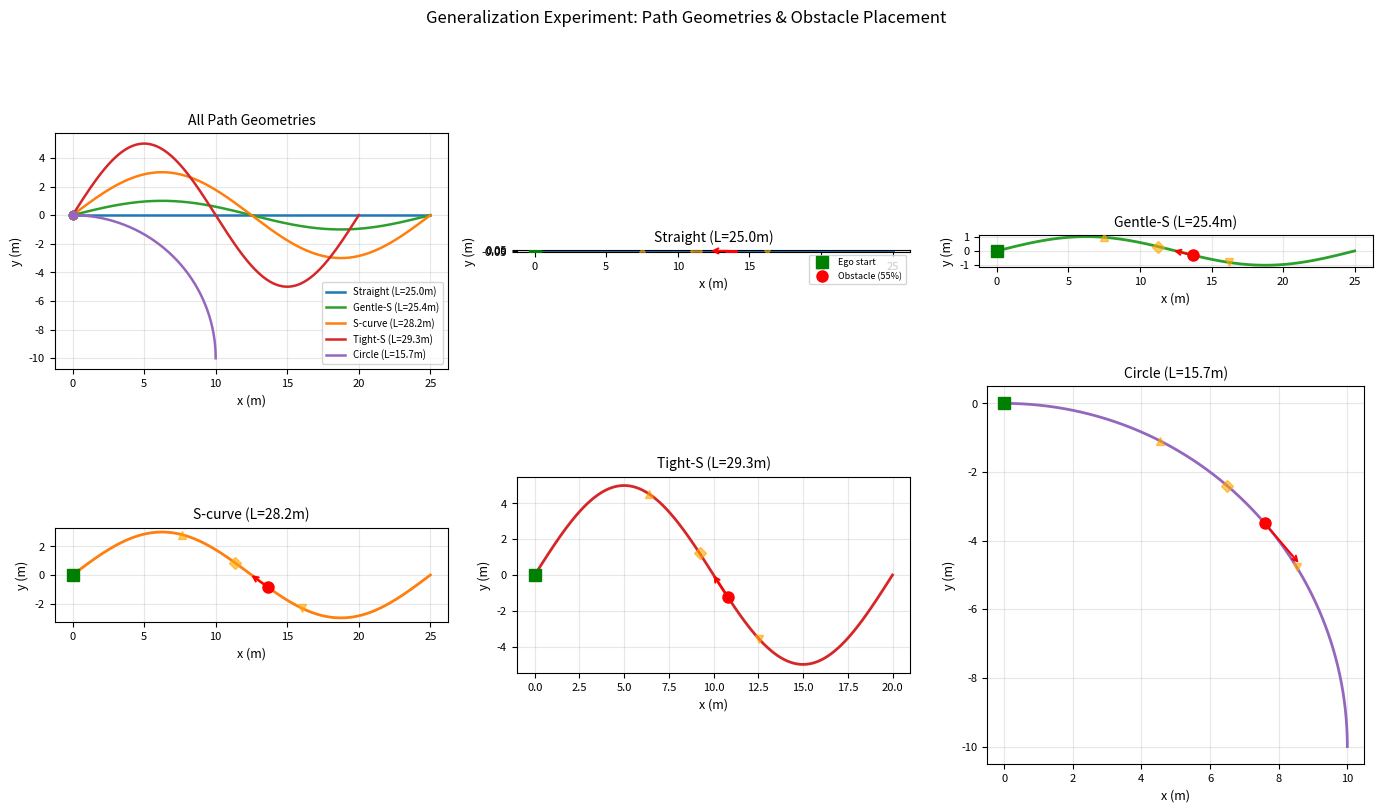
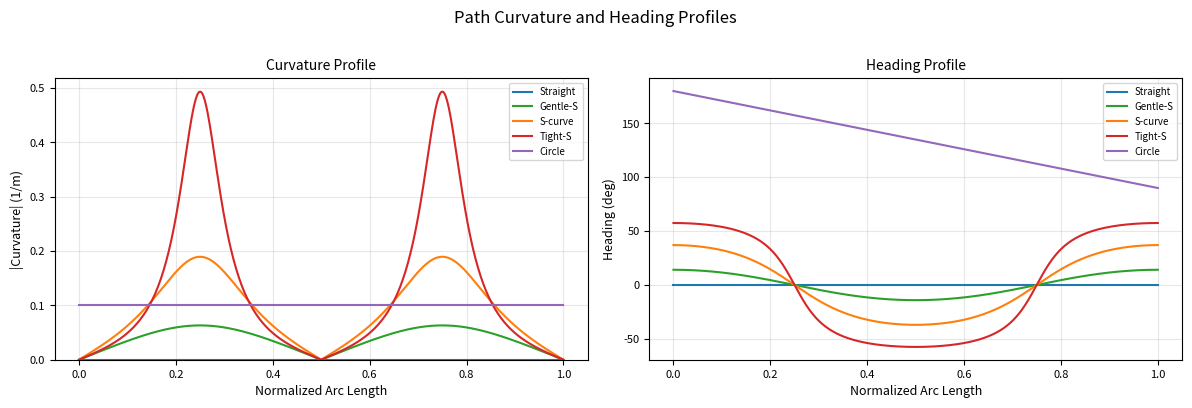
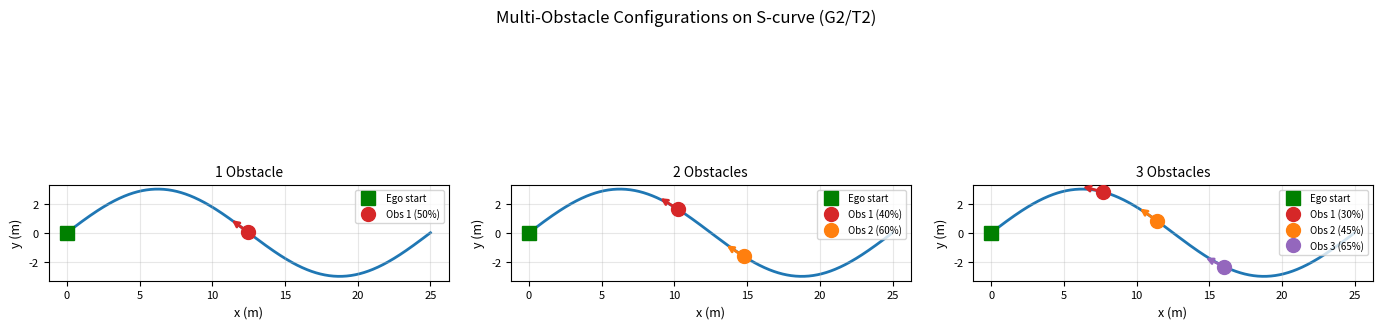
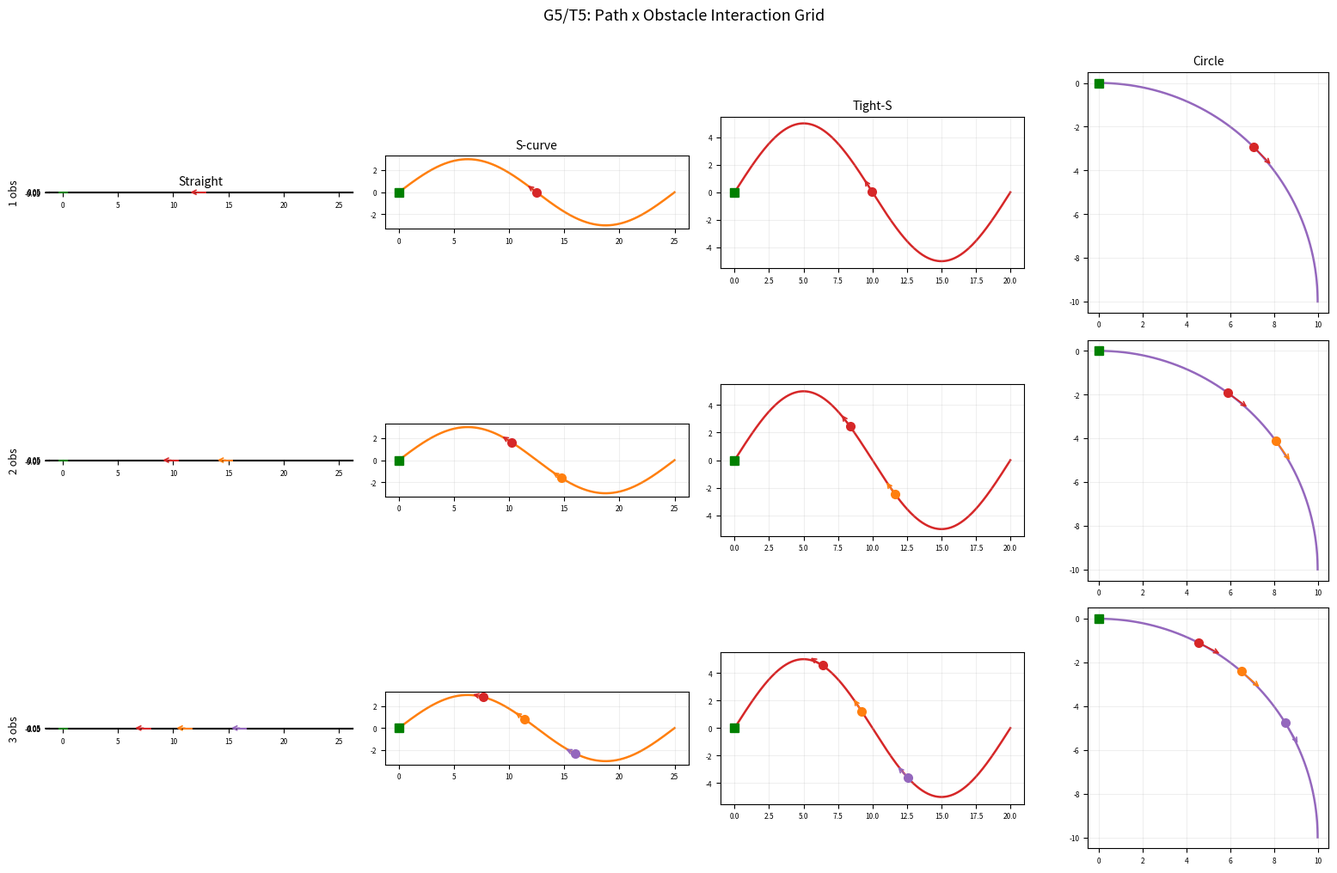

The script that saved these images, in order:
#!/usr/bin/env python3
"""Visualize all generalization path geometries used in G1–G5 / T1–T5 experiments.

Reproduces the reference paths mathematically and shows:
  - All five path geometries in a single overview figure
  - Obstacle placement zones for each path
  - Path curvature profiles
  - Multi-obstacle placement for G2/G5 experiments
"""

import matplotlib
matplotlib.use('Agg')
import matplotlib.pyplot as plt
import numpy as np
import os

DIR = "generalization_figures"
os.makedirs(DIR, exist_ok=True)

plt.rcParams.update({
    "font.size": 9,
    "axes.titlesize": 10,
    "axes.labelsize": 9,
    "legend.fontsize": 7.5,
    "xtick.labelsize": 8,
    "ytick.labelsize": 8,
    "figure.dpi": 150,
    "savefig.dpi": 300,
})

PATH_COLORS = {
    "Straight": "#1f77b4",
    "Gentle-S": "#2ca02c",
    "S-curve":  "#ff7f0e",
    "Tight-S":  "#d62728",
    "Circle":   "#9467bd",
}


# ============================================================================
# Path geometry generators (matching C++ ReferencePath implementations)
# ============================================================================

def make_straight(start=(0, 0), end=(25, 0), n=500):
    """Straight line from start to end."""
    t = np.linspace(0, 1, n)
    x = start[0] + t * (end[0] - start[0])
    y = start[1] + t * (end[1] - start[1])
    length = np.sqrt((end[0] - start[0])**2 + (end[1] - start[1])**2)
    s = t * length
    heading = np.full(n, np.arctan2(end[1] - start[1], end[0] - start[0]))
    curvature = np.zeros(n)
    return x, y, s, heading, curvature, length


def make_s_curve(length=25.0, amplitude=3.0, n=500):
    """S-curve: y = amplitude * sin(2*pi*x/length)."""
    x_vals = np.linspace(0, length, n)
    y_vals = amplitude * np.sin(2 * np.pi * x_vals / length)

    # Compute arc length numerically
    dx = np.diff(x_vals)
    dy = np.diff(y_vals)
    ds = np.sqrt(dx**2 + dy**2)
    s = np.zeros(n)
    s[1:] = np.cumsum(ds)
    total_length = s[-1]

    # Heading
    dy_dx = amplitude * 2 * np.pi / length * np.cos(2 * np.pi * x_vals / length)
    heading = np.arctan2(dy_dx, np.ones_like(dy_dx))

    # Curvature: kappa = y'' / (1 + y'^2)^(3/2)
    d2y_dx2 = -amplitude * (2 * np.pi / length)**2 * np.sin(2 * np.pi * x_vals / length)
    curvature = d2y_dx2 / (1 + dy_dx**2)**(1.5)

    return x_vals, y_vals, s, heading, curvature, total_length


def make_circle(center=(0, -10), radius=10.0, start_angle=np.pi / 2, end_angle=0.0, n=500):
    """Circular arc."""
    angles = np.linspace(start_angle, end_angle, n)
    x = center[0] + radius * np.cos(angles)
    y = center[1] + radius * np.sin(angles)
    angle_span = end_angle - start_angle
    total_length = abs(radius * angle_span)
    t = np.linspace(0, 1, n)
    s = t * total_length
    heading = angles - np.pi / 2  # tangent is 90 deg from radius
    if angle_span < 0:
        heading = angles + np.pi / 2
    curvature = np.full(n, 1.0 / radius)
    return x, y, s, heading, curvature, total_length


def obstacle_position_on_path(x, y, s, heading, total_length, arc_fraction, oncoming=True):
    """Get obstacle position at given arc-length fraction."""
    target_s = arc_fraction * total_length
    idx = np.argmin(np.abs(s - target_s))
    ox, oy = x[idx], y[idx]
    h = heading[idx]
    # Obstacle velocity direction
    if oncoming:
        vx = -np.cos(h) * 0.8
        vy = -np.sin(h) * 0.8
    else:
        vx = np.cos(h) * 0.8
        vy = np.sin(h) * 0.8
    return ox, oy, vx, vy, idx


# ============================================================================
# Figure 1: All path geometries overview
# ============================================================================
def fig_path_overview():
    paths = {
        "Straight": make_straight(),
        "Gentle-S": make_s_curve(25.0, 1.0),
        "S-curve":  make_s_curve(25.0, 3.0),
        "Tight-S":  make_s_curve(20.0, 5.0),
        "Circle":   make_circle(),
    }

    fig, axes = plt.subplots(2, 3, figsize=(14, 8))
    axes = axes.flatten()

    # Panel 0: All paths overlaid
    ax = axes[0]
    for name, (x, y, s, h, k, L) in paths.items():
        ax.plot(x, y, label=f"{name} (L={L:.1f}m)", color=PATH_COLORS[name], linewidth=1.8)
        # Ego start
        ax.plot(x[0], y[0], 'o', color=PATH_COLORS[name], markersize=6)
    ax.set_xlabel("x (m)")
    ax.set_ylabel("y (m)")
    ax.set_title("All Path Geometries")
    ax.legend(fontsize=7, loc="lower right")
    ax.set_aspect("equal")
    ax.grid(True, alpha=0.3)

    # Panels 1-5: Individual paths with obstacle placement
    for panel_i, (name, (x, y, s, h, k, L)) in enumerate(paths.items(), start=1):
        ax = axes[panel_i]
        ax.plot(x, y, color=PATH_COLORS[name], linewidth=2)

        # Mark ego start
        ax.plot(x[0], y[0], 's', color='green', markersize=8, zorder=5, label='Ego start')

        # Obstacle at 55% arc length (single-obstacle experiments)
        ox, oy, vx, vy, oidx = obstacle_position_on_path(x, y, s, h, L, 0.55)
        ax.plot(ox, oy, 'o', color='red', markersize=8, zorder=5, label='Obstacle (55%)')
        ax.annotate('', xy=(ox + vx * 2, oy + vy * 2), xytext=(ox, oy),
                    arrowprops=dict(arrowstyle='->', color='red', lw=1.5))

        # Multi-obstacle positions (G2/T2: 30%, 45%, 65%)
        for frac, marker in [(0.30, '^'), (0.45, 'D'), (0.65, 'v')]:
            mx, my, mvx, mvy, _ = obstacle_position_on_path(x, y, s, h, L, frac)
            ax.plot(mx, my, marker, color='orange', markersize=6, zorder=4, alpha=0.6)

        ax.set_xlabel("x (m)")
        ax.set_ylabel("y (m)")
        ax.set_title(f"{name} (L={L:.1f}m)")
        ax.set_aspect("equal")
        ax.grid(True, alpha=0.3)
        if panel_i == 1:
            ax.legend(fontsize=6.5, loc="best")

    fig.suptitle("Generalization Experiment: Path Geometries & Obstacle Placement", fontsize=12, y=1.01)
    fig.tight_layout()
    for ext in ["pdf", "png"]:
        fig.savefig(os.path.join(DIR, f"fig_path_overview.{ext}"), bbox_inches="tight")
    plt.close(fig)
    print("  Path overview saved")


# ============================================================================
# Figure 2: Curvature profiles
# ============================================================================
def fig_curvature_profiles():
    paths = {
        "Straight": make_straight(),
        "Gentle-S": make_s_curve(25.0, 1.0),
        "S-curve":  make_s_curve(25.0, 3.0),
        "Tight-S":  make_s_curve(20.0, 5.0),
        "Circle":   make_circle(),
    }

    fig, (ax1, ax2) = plt.subplots(1, 2, figsize=(12, 4))

    # Curvature vs arc length
    for name, (x, y, s, h, k, L) in paths.items():
        # Normalize arc length to [0, 1]
        ax1.plot(s / L, np.abs(k), label=name, color=PATH_COLORS[name], linewidth=1.5)

    ax1.set_xlabel("Normalized Arc Length")
    ax1.set_ylabel("|Curvature| (1/m)")
    ax1.set_title("Curvature Profile")
    ax1.legend(fontsize=7)
    ax1.grid(True, alpha=0.3)
    ax1.set_ylim(bottom=0)

    # Heading angle vs arc length
    for name, (x, y, s, h, k, L) in paths.items():
        ax2.plot(s / L, np.degrees(h), label=name, color=PATH_COLORS[name], linewidth=1.5)

    ax2.set_xlabel("Normalized Arc Length")
    ax2.set_ylabel("Heading (deg)")
    ax2.set_title("Heading Profile")
    ax2.legend(fontsize=7)
    ax2.grid(True, alpha=0.3)

    fig.suptitle("Path Curvature and Heading Profiles", fontsize=12, y=1.01)
    fig.tight_layout()
    for ext in ["pdf", "png"]:
        fig.savefig(os.path.join(DIR, f"fig_curvature_profiles.{ext}"), bbox_inches="tight")
    plt.close(fig)
    print("  Curvature profiles saved")


# ============================================================================
# Figure 3: Multi-obstacle configurations
# ============================================================================
def fig_multi_obstacle():
    """Show 1, 2, 3-obstacle configurations on S-curve (G2/T2 setup)."""

    obs_fracs = {
        1: [0.50],
        2: [0.40, 0.60],
        3: [0.30, 0.45, 0.65],
    }

    x, y, s, h, k, L = make_s_curve(25.0, 3.0)

    fig, axes = plt.subplots(1, 3, figsize=(14, 4))
    obs_colors = ['#d62728', '#ff7f0e', '#9467bd']

    for ax_i, (n_obs, fracs) in enumerate(obs_fracs.items()):
        ax = axes[ax_i]
        ax.plot(x, y, color='#1f77b4', linewidth=2, zorder=1)

        # Ego start
        ax.plot(x[0], y[0], 's', color='green', markersize=10, zorder=5, label='Ego start')

        for oi, frac in enumerate(fracs):
            ox, oy, vx, vy, _ = obstacle_position_on_path(x, y, s, h, L, frac, oncoming=True)
            ax.plot(ox, oy, 'o', color=obs_colors[oi], markersize=10, zorder=5,
                    label=f'Obs {oi+1} ({frac*100:.0f}%)')
            ax.annotate('', xy=(ox + vx * 2, oy + vy * 2), xytext=(ox, oy),
                        arrowprops=dict(arrowstyle='->', color=obs_colors[oi], lw=2))

        ax.set_xlabel("x (m)")
        ax.set_ylabel("y (m)")
        ax.set_title(f"{n_obs} Obstacle{'s' if n_obs > 1 else ''}")
        ax.set_aspect("equal")
        ax.grid(True, alpha=0.3)
        ax.legend(fontsize=7, loc="best")

    fig.suptitle("Multi-Obstacle Configurations on S-curve (G2/T2)", fontsize=12, y=1.02)
    fig.tight_layout()
    for ext in ["pdf", "png"]:
        fig.savefig(os.path.join(DIR, f"fig_multi_obstacle.{ext}"), bbox_inches="tight")
    plt.close(fig)
    print("  Multi-obstacle configs saved")


# ============================================================================
# Figure 4: Path x Obstacle grid (G5/T5 setup)
# ============================================================================
def fig_path_obstacle_grid():
    """Show all path x obstacle combinations from G5/T5."""

    path_defs = {
        "Straight": make_straight(),
        "S-curve":  make_s_curve(25.0, 3.0),
        "Tight-S":  make_s_curve(20.0, 5.0),
        "Circle":   make_circle(),
    }

    obs_fracs = {
        1: [0.50],
        2: [0.40, 0.60],
        3: [0.30, 0.45, 0.65],
    }
    obs_colors = ['#d62728', '#ff7f0e', '#9467bd']

    n_paths = len(path_defs)
    n_configs = len(obs_fracs)

    fig, axes = plt.subplots(n_configs, n_paths, figsize=(16, 10))

    for col_i, (pname, (x, y, s, h, k, L)) in enumerate(path_defs.items()):
        for row_i, (n_obs, fracs) in enumerate(obs_fracs.items()):
            ax = axes[row_i, col_i]
            ax.plot(x, y, color=PATH_COLORS[pname], linewidth=1.8, zorder=1)
            ax.plot(x[0], y[0], 's', color='green', markersize=7, zorder=5)

            for oi, frac in enumerate(fracs):
                ox, oy, vx, vy, _ = obstacle_position_on_path(x, y, s, h, L, frac)
                ax.plot(ox, oy, 'o', color=obs_colors[oi], markersize=7, zorder=5)
                ax.annotate('', xy=(ox + vx * 1.5, oy + vy * 1.5), xytext=(ox, oy),
                            arrowprops=dict(arrowstyle='->', color=obs_colors[oi], lw=1.2))

            ax.set_aspect("equal")
            ax.grid(True, alpha=0.2)
            if row_i == 0:
                ax.set_title(pname, fontsize=10)
            if col_i == 0:
                ax.set_ylabel(f"{n_obs} obs", fontsize=9)
            ax.tick_params(labelsize=6)

    fig.suptitle("G5/T5: Path x Obstacle Interaction Grid", fontsize=13, y=1.01)
    fig.tight_layout()
    for ext in ["pdf", "png"]:
        fig.savefig(os.path.join(DIR, f"fig_path_obstacle_grid.{ext}"), bbox_inches="tight")
    plt.close(fig)
    print("  Path x obstacle grid saved")


# ============================================================================
# Figure 5: Experiment parameter space summary
# ============================================================================
def fig_parameter_summary():
    """Summary table-like figure of all generalization experiment dimensions."""

    fig, ax = plt.subplots(figsize=(10, 5))
    ax.axis('off')

    experiments = [
        ["G1 / T1", "Path Geometry", "Straight, Gentle-S, S-curve, Tight-S, Circle",
         "1 obs @ 55%", "sp=0.2"],
        ["G2 / T2", "Multi-Obstacle", "S-curve",
         "1, 2, 3 obs", "sp=0.2"],
        ["G3 / T3", "Switching Dynamics", "S-curve",
         "1 obs @ 55%", "sp=0.02..0.50"],
        ["G4", "Mode Diversity", "S-curve",
         "1 obs @ 55%", "3, 4, 5, 6 modes"],
        ["G5 / T5", "Path x Obstacle", "Straight, S-curve, Tight-S, Circle",
         "1, 2, 3 obs", "sp=0.2"],
        ["T4", "Wasserstein Radius", "S-curve",
         "1 obs @ 55%", "rho=0.01..0.5"],
    ]

    headers = ["Experiment", "Dimension", "Paths", "Obstacles", "Key Param"]
    cell_colors = [["#f0f0f0"] * len(headers)] * len(experiments)

    table = ax.table(cellText=experiments, colLabels=headers,
                     loc='center', cellLoc='center',
                     colColours=["#4472C4"] * len(headers))
    table.auto_set_font_size(False)
    table.set_fontsize(8)
    table.scale(1.0, 1.6)

    # Header colors
    for j in range(len(headers)):
        table[0, j].set_text_props(color='white', fontweight='bold')

    fig.suptitle("Generalization Experiment Design Summary", fontsize=12, y=0.92)
    for ext in ["pdf", "png"]:
        fig.savefig(os.path.join(DIR, f"fig_experiment_summary.{ext}"), bbox_inches="tight")
    plt.close(fig)
    print("  Experiment summary saved")


# ============================================================================
# Main
# ============================================================================
if __name__ == "__main__":
    print("Generating path visualization figures...")
    fig_path_overview()
    fig_curvature_profiles()
    fig_multi_obstacle()
    fig_path_obstacle_grid()
    fig_parameter_summary()
    print("Done.")
